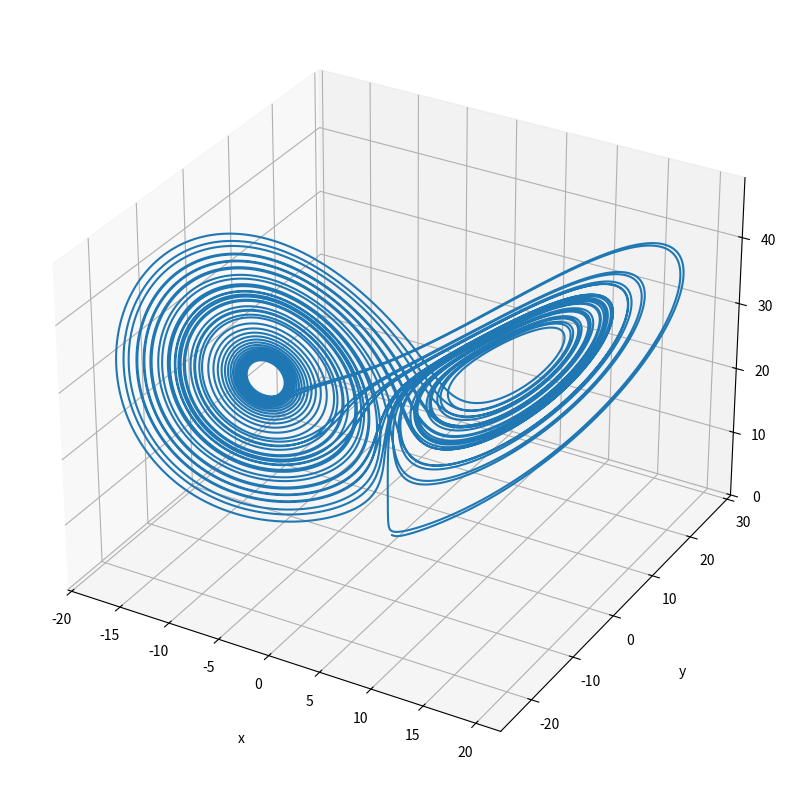

The matplotlib source for this figure:


import numpy as np
import matplotlib.pyplot as plt



def euler_explicit_midpoint(f:'Callable[float, float]', y0:float, t0:float, t:float, h:float)-> np.ndarray:
    """Computes the explicit (forward) midpoint Euler method to solve ODEs.

    Args:
        f (Callable[float, float]): Function depending on y and t in that order.
            Equivalent to f(y,t).
        y0 (float): Initial value of the answer.
            Equivalent to y(t0).
        t0 (float): Initial time.
        t (float): Final time.
        h (float): Separation between the points of the interval.

    Returns:
        np.ndarray: Numerical solution of the ODE in the interval [t0, t0+h, t-h, t].
    """
    t_ = np.arange(t0, t0+t, h) 
    N = len(t_)

    u = np.zeros_like(t_)
    u_previous = y0 - h * f(y0, t_[0])
    u[0] = y0
 
    for i in range(N-1):
        if i == 0:
            u[i+1] = u_previous +2 * h * f(u[i], t_[i])    
        else:
            u[i+1] = u[i-1] + 2 *h * f(u[i], t_[i])
    
    return u, t_

def euler_explicit(f:'Callable[float, float]', y0:float, t0:float, t:float, h:float)-> np.ndarray:
    """Computes the explicit (forward) Euler method to solve ODEs.

    Args:
        f (Callable[float, float]): Function depending on y and t in that order.
            Equivalent to f(y,t).
        y0 (float): Initial value of the answer.
            Equivalent to y(t0).
        t0 (float): Initial time.
        t (float): Final time.
        h (float): Separation between the points of the interval.

    Returns:
        np.ndarray: Numerical solution of the ODE in the interval [t0, t0+h, t-h, t].
    """
    t_ = np.arange(t0, t0+t, h) 
    N = len(t_)

    u = np.zeros_like(t_)
    u[0] = y0
 
    for i in range(N-1):
        u[i+1] = u[i] + h * f(u[i], t_[i])
    
    return u, t_

def euler_explicit_systems(f:'Callable[float, ...]', vec0:np.ndarray, t0:float, t:float, h:float)-> np.ndarray:

    t_ = np.arange(t0, t0+t, h)  
    N = len(t_)

    u = np.zeros((vec0.shape[0], N))

    u[:, t0] = vec0
 
    for i in range(N-1):
        u[..., i+1] = u[..., i] + h * f(*u[..., i])
    
    return u, t_


def exercise1(section, method):

    if section==1:
            
        h = [0.5, 0.25, 0.1]
        t0, t = 0, 1
    elif section==2:
        h = [0.1]
        t0, t = 0, 100  
    
    y0 =1
    f = lambda y, t: -y

    for hi in h:
        sol = method(f, y0, t0, t, hi)
        plt.plot(sol[1], sol[0], label=f'{hi}')
    
    t= np.arange(t0, t+ 0.001, 0.001)

    plt.plot(t, np.exp(-t), label='analytical')

    plt.legend()
    plt.show()



def exercise2():

    t0, tf = 0, 50
    vec0 = np.array([0, 1, 1.05])

    s, r, b = 10, 28, 8/3

    f = lambda x, y, z: np.array([s*(y-x), x*(r-z)-y, x*y - b*z])
    
    h = 1e-4

    u, _ = euler_explicit_systems(f, vec0, t0, tf, h)

    fig = plt.figure(figsize = (10,10))

    ax = plt.axes(projection='3d')

    ax.grid()

    ax.plot3D(u[0,:], u[1, :], u[2, :])

    ax.set_xlabel('x', labelpad=20)
    ax.set_ylabel('y', labelpad=20)
    ax.set_zlabel('z', labelpad=20)

    plt.show()


if __name__=='__main__':
    
    # exercise1(1, euler_explicit)
    exercise2()